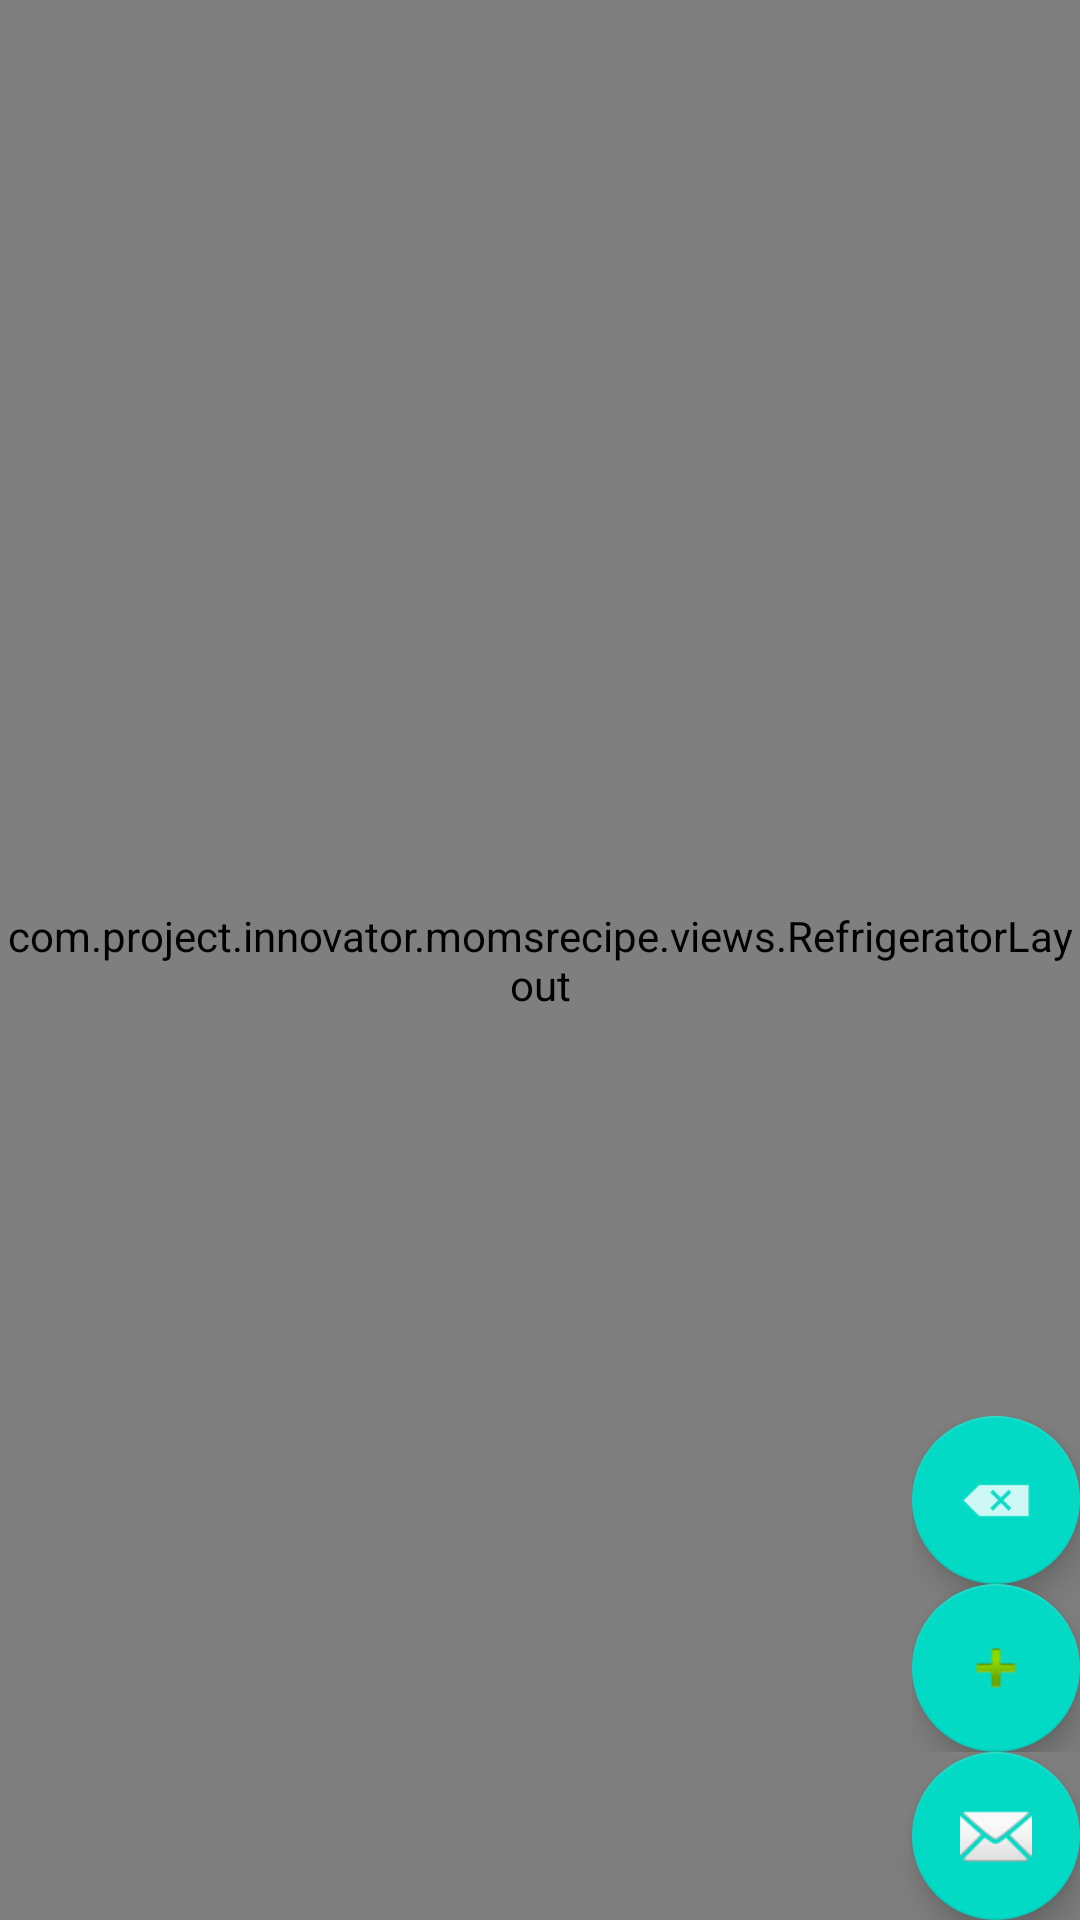

Android layout source for this screen:
<!-- AndroidManifest.xml: application theme AppTheme -->
<!-- res/layout/fragment_refrigerator.xml -->
<?xml version="1.0" encoding="utf-8"?>

<RelativeLayout
    xmlns:android="http://schemas.android.com/apk/res/android" android:layout_width="match_parent"
    android:layout_height="match_parent">

    <com.project.innovator.momsrecipe.views.RefrigeratorLayout
        android:id="@+id/refrigerator"
        android:layout_width="match_parent"
        android:layout_height="match_parent">
    </com.project.innovator.momsrecipe.views.RefrigeratorLayout>

    <android.support.design.widget.FloatingActionButton
        android:id="@+id/fab"
        android:layout_width="wrap_content"
        android:layout_height="wrap_content"
        android:layout_alignParentBottom="true"
        android:layout_alignParentRight="true"
        android:layout_margin="@dimen/fab_margin"
        android:src="@android:drawable/ic_dialog_email" />

    <LinearLayout
        android:layout_width="wrap_content"
        android:layout_height="wrap_content"
        android:orientation="vertical"
        android:layout_above="@id/fab"
        android:layout_alignParentRight="true">

        <android.support.design.widget.FloatingActionButton
            android:id="@+id/material_edit"
            android:layout_width="wrap_content"
            android:layout_height="wrap_content"
            android:layout_margin="@dimen/fab_margin"
            android:src="@android:drawable/ic_input_delete" />

        <android.support.design.widget.FloatingActionButton
            android:id="@+id/material_add"
            android:layout_width="wrap_content"
            android:layout_height="wrap_content"
            android:layout_margin="@dimen/fab_margin"
            android:src="@android:drawable/ic_input_add" />
    </LinearLayout>
</RelativeLayout>
<!-- resources referenced by this layout -->
<resources>
  <style name="AppTheme" parent="Theme.AppCompat.Light.DarkActionBar">
          
          <item name="colorPrimary">@color/colorPrimary</item>
          <item name="colorPrimaryDark">@color/colorPrimaryDark</item>
          <item name="colorAccent">@color/colorAccent</item>
          <item name="windowNoTitle">true</item>
      </style>
  <!-- not gathered from this repository: default colours our renderer supplied (Android Studio template values) -->
  <color name="colorPrimary">#FF6200EE</color>
  <color name="colorPrimaryDark">#FF3700B3</color>
  <color name="colorAccent">#FF03DAC5</color>
</resources>
